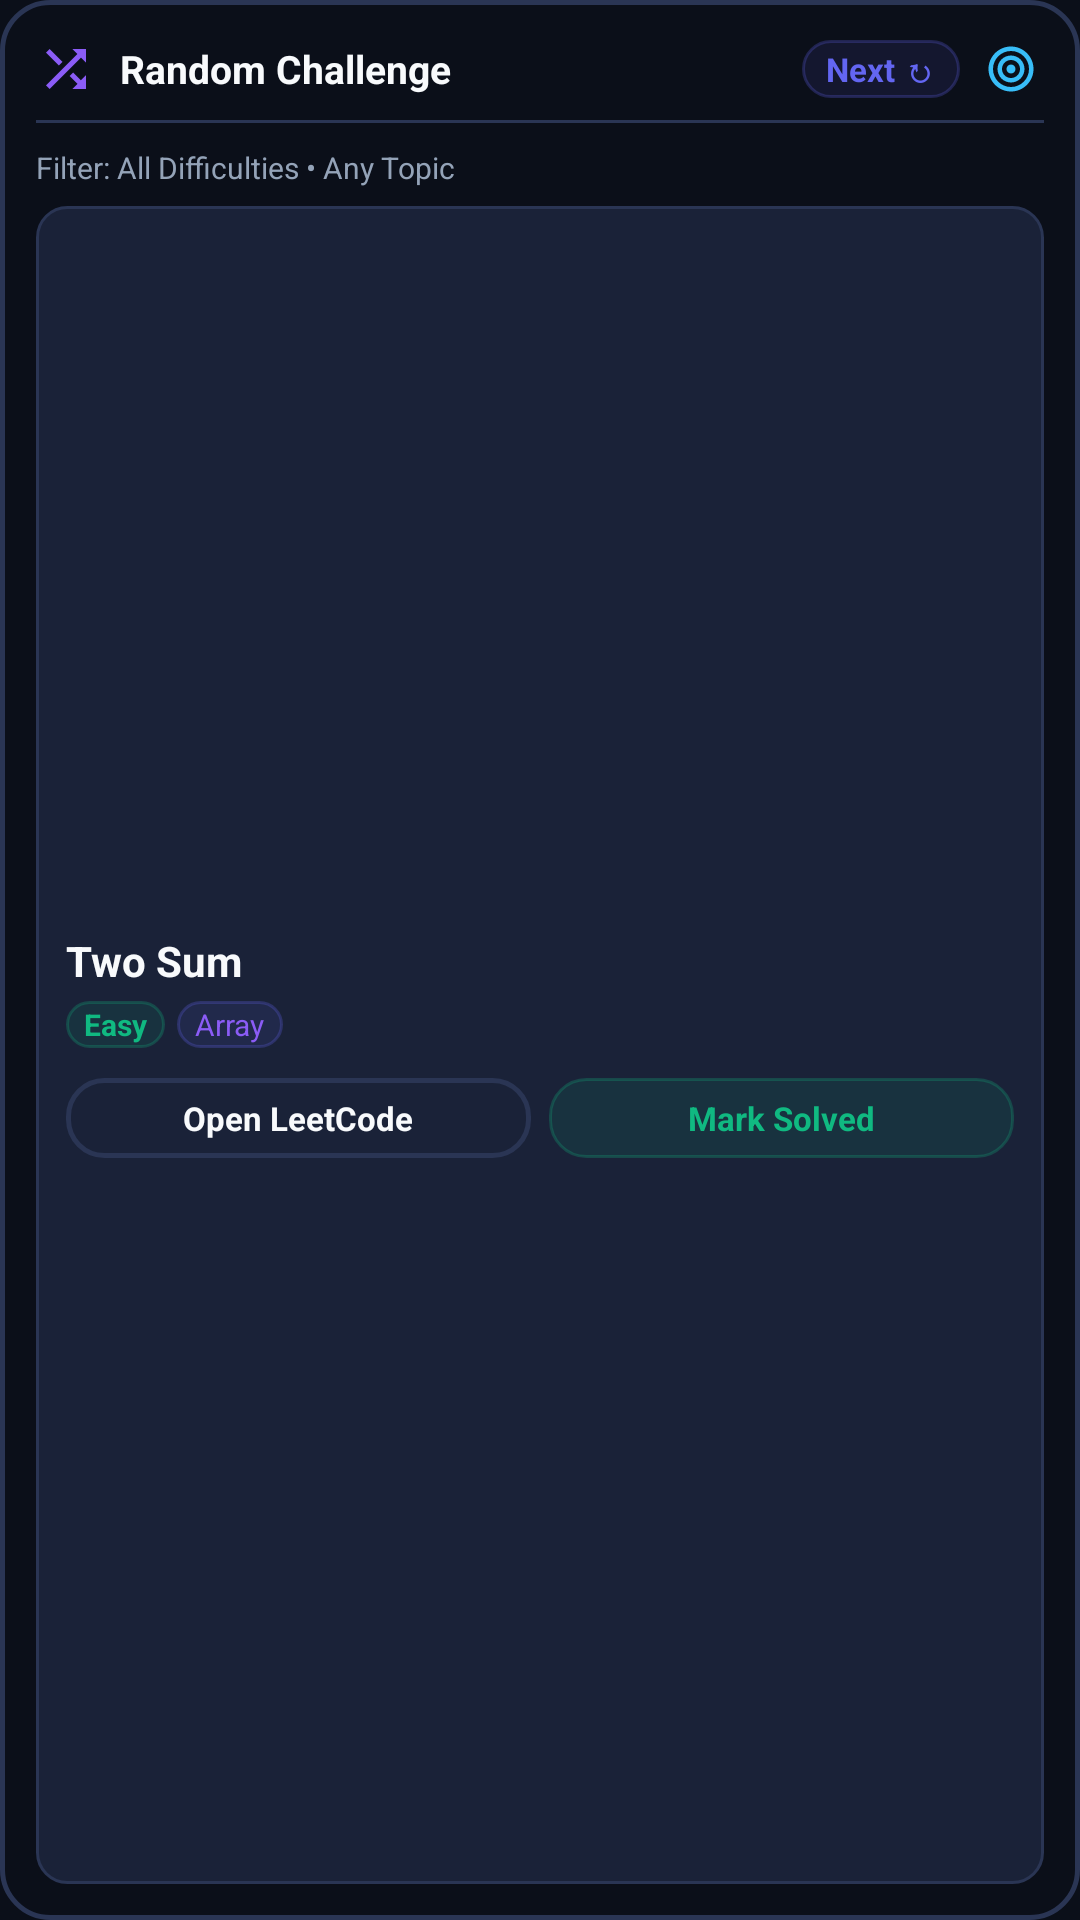

Write the Android layout XML for this screen, with the resource values it uses.
<!-- AndroidManifest.xml: application theme Theme.CodeSync -->
<!-- res/layout/widget_random_challenge.xml -->
<?xml version="1.0" encoding="utf-8"?>
<LinearLayout xmlns:android="http://schemas.android.com/apk/res/android"
    android:id="@+id/widget_root"
    android:layout_width="match_parent"
    android:layout_height="match_parent"
    android:orientation="vertical"
    android:background="@drawable/bg_widget"
    android:padding="12dp">

    
    <LinearLayout
        android:layout_width="match_parent"
        android:layout_height="wrap_content"
        android:orientation="horizontal"
        android:gravity="center_vertical"
        android:paddingBottom="6dp">

        <ImageView
            android:layout_width="20dp"
            android:layout_height="20dp"
            android:src="@drawable/ic_shuffle"
            android:contentDescription="@string/widget_random_challenge_name" />

        <TextView
            android:layout_width="0dp"
            android:layout_height="wrap_content"
            android:layout_weight="1"
            android:layout_marginStart="8dp"
            android:text="Random Challenge"
            android:textColor="@color/text_white"
            android:textSize="13sp"
            android:textStyle="bold" />

        
        <TextView
            android:id="@+id/btn_next_challenge"
            android:layout_width="wrap_content"
            android:layout_height="wrap_content"
            android:background="@drawable/bg_pill_topic"
            android:paddingStart="8dp"
            android:paddingEnd="8dp"
            android:paddingTop="2dp"
            android:paddingBottom="2dp"
            android:text="Next ↻"
            android:textColor="@color/primary"
            android:textSize="11sp"
            android:textStyle="bold"
            android:layout_marginEnd="6dp" />

        <ImageView
            android:id="@+id/btn_config_filter"
            android:layout_width="22dp"
            android:layout_height="22dp"
            android:padding="2dp"
            android:src="@drawable/ic_target"
            android:contentDescription="Filters" />
    </LinearLayout>

    <View
        android:layout_width="match_parent"
        android:layout_height="1dp"
        android:background="@color/surface_border"
        android:layout_marginBottom="8dp" />

    
    <TextView
        android:id="@+id/tv_unauth_banner"
        android:layout_width="match_parent"
        android:layout_height="wrap_content"
        android:background="@drawable/bg_pill_hard"
        android:padding="6dp"
        android:text="@string/widget_not_logged_in"
        android:textColor="@color/diff_hard"
        android:textSize="11sp"
        android:textStyle="bold"
        android:gravity="center"
        android:visibility="gone"
        android:layout_marginBottom="6dp" />

    
    <TextView
        android:id="@+id/tv_active_filters"
        android:layout_width="wrap_content"
        android:layout_height="wrap_content"
        android:text="Filter: All Difficulties • Any Topic"
        android:textColor="@color/text_muted"
        android:textSize="10sp"
        android:layout_marginBottom="6dp" />

    
    <LinearLayout
        android:layout_width="match_parent"
        android:layout_height="0dp"
        android:layout_weight="1"
        android:orientation="vertical"
        android:background="@drawable/bg_widget_item"
        android:padding="10dp"
        android:gravity="center_vertical">

        <TextView
            android:id="@+id/tv_challenge_title"
            android:layout_width="match_parent"
            android:layout_height="wrap_content"
            android:text="Two Sum"
            android:textColor="@color/text_white"
            android:textSize="14sp"
            android:textStyle="bold"
            android:ellipsize="end"
            android:maxLines="1"
            android:layout_marginBottom="4dp" />

        <LinearLayout
            android:layout_width="match_parent"
            android:layout_height="wrap_content"
            android:orientation="horizontal"
            android:gravity="center_vertical"
            android:layout_marginBottom="10dp">

            <TextView
                android:id="@+id/tv_challenge_diff"
                android:layout_width="wrap_content"
                android:layout_height="wrap_content"
                android:text="Easy"
                android:textColor="@color/diff_easy"
                android:textSize="10sp"
                android:textStyle="bold"
                android:background="@drawable/bg_pill_easy"
                android:paddingStart="6dp"
                android:paddingEnd="6dp"
                android:paddingTop="1dp"
                android:paddingBottom="1dp" />

            <TextView
                android:id="@+id/tv_challenge_topic"
                android:layout_width="wrap_content"
                android:layout_height="wrap_content"
                android:text="Array"
                android:textColor="@color/accent"
                android:textSize="10sp"
                android:layout_marginStart="4dp"
                android:background="@drawable/bg_pill_topic"
                android:paddingStart="6dp"
                android:paddingEnd="6dp"
                android:paddingTop="1dp"
                android:paddingBottom="1dp" />

            <TextView
                android:id="@+id/tv_solved_status"
                android:layout_width="wrap_content"
                android:layout_height="wrap_content"
                android:text="• Solved"
                android:textColor="@color/diff_easy"
                android:textSize="10sp"
                android:textStyle="bold"
                android:layout_marginStart="6dp"
                android:visibility="gone" />
        </LinearLayout>

        
        <LinearLayout
            android:layout_width="match_parent"
            android:layout_height="wrap_content"
            android:orientation="horizontal"
            android:gravity="center_vertical">

            <TextView
                android:id="@+id/btn_open_leetcode"
                android:layout_width="0dp"
                android:layout_height="wrap_content"
                android:layout_weight="1"
                android:background="@drawable/btn_secondary"
                android:gravity="center"
                android:padding="6dp"
                android:text="Open LeetCode"
                android:textColor="@color/text_white"
                android:textSize="11sp"
                android:textStyle="bold"
                android:layout_marginEnd="6dp" />

            <TextView
                android:id="@+id/btn_mark_solved"
                android:layout_width="0dp"
                android:layout_height="wrap_content"
                android:layout_weight="1"
                android:background="@drawable/bg_pill_easy"
                android:gravity="center"
                android:padding="6dp"
                android:text="Mark Solved"
                android:textColor="@color/diff_easy"
                android:textSize="11sp"
                android:textStyle="bold" />
        </LinearLayout>
    </LinearLayout>

</LinearLayout>
<!-- resources referenced by this layout -->
<resources>
  <color name="accent">#8B5CF6</color>
  <color name="diff_easy">#10B981</color>
  <color name="diff_hard">#EF4444</color>
  <color name="primary">#6366F1</color>
  <color name="surface_border">#2A3554</color>
  <color name="text_muted">#94A3B8</color>
  <color name="text_white">#F8FAFC</color>
  <!-- drawable bg_pill_easy (drawable) -->
  <?xml version="1.0" encoding="utf-8"?>
  <shape xmlns:android="http://schemas.android.com/apk/res/android"
      android:shape="rectangle">
      <solid android:color="#1A10B981" />
      <corners android:radius="12dp" />
      <stroke
          android:width="1dp"
          android:color="#4010B981" />
  </shape>
  <!-- drawable bg_pill_hard (drawable) -->
  <?xml version="1.0" encoding="utf-8"?>
  <shape xmlns:android="http://schemas.android.com/apk/res/android"
      android:shape="rectangle">
      <solid android:color="#1AEF4444" />
      <corners android:radius="12dp" />
      <stroke
          android:width="1dp"
          android:color="#40EF4444" />
  </shape>
  <!-- drawable bg_pill_topic (drawable) -->
  <?xml version="1.0" encoding="utf-8"?>
  <shape xmlns:android="http://schemas.android.com/apk/res/android"
      android:shape="rectangle">
      <solid android:color="#1A6366F1" />
      <corners android:radius="12dp" />
      <stroke
          android:width="1dp"
          android:color="#406366F1" />
  </shape>
  <!-- drawable bg_widget (drawable) -->
  <?xml version="1.0" encoding="utf-8"?>
  <shape xmlns:android="http://schemas.android.com/apk/res/android"
      android:shape="rectangle">
      <solid android:color="@color/background_dark" />
      <corners android:radius="16dp" />
      <stroke
          android:width="1.5dp"
          android:color="@color/surface_border" />
  </shape>
  <!-- drawable bg_widget_item (drawable) -->
  <?xml version="1.0" encoding="utf-8"?>
  <shape xmlns:android="http://schemas.android.com/apk/res/android"
      android:shape="rectangle">
      <solid android:color="@color/widget_item_bg" />
      <corners android:radius="10dp" />
      <stroke
          android:width="1dp"
          android:color="@color/surface_border" />
  </shape>
  <!-- drawable btn_secondary (drawable) -->
  <?xml version="1.0" encoding="utf-8"?>
  <ripple xmlns:android="http://schemas.android.com/apk/res/android"
      android:color="#2A3554">
      <item>
          <shape android:shape="rectangle">
              <solid android:color="#00000000" />
              <stroke
                  android:width="1.5dp"
                  android:color="@color/surface_border" />
              <corners android:radius="12dp" />
          </shape>
      </item>
  </ripple>
  <!-- drawable ic_shuffle (drawable) -->
  <?xml version="1.0" encoding="utf-8"?>
  <vector xmlns:android="http://schemas.android.com/apk/res/android"
      android:width="24dp"
      android:height="24dp"
      android:viewportWidth="24"
      android:viewportHeight="24">
      <path
          android:fillColor="#8B5CF6"
          android:pathData="M10.59,9.17L5.41,4 4,5.41l5.17,5.17 1.42,-1.41zM14.5,4l2.04,2.04L4,18.59 5.41,20 17.96,7.46 20,9.5V4h-5.5zm0.33,9.41l-1.41,1.41 3.13,3.13L14.5,20H20v-5.5l-2.04,2.04-3.13,-3.13z" />
  </vector>
  <string name="widget_not_logged_in">Tap to open CodeSync and sign in</string>
  <string name="widget_random_challenge_name">CodeSync: Random Challenge</string>
  <style name="Theme.CodeSync" parent="Theme.MaterialComponents.DayNight.NoActionBar">
          
          <item name="colorPrimary">@color/primary</item>
          <item name="colorPrimaryDark">@color/primary_dark</item>
          <item name="colorAccent">@color/accent</item>
  
          
          <item name="android:statusBarColor">@color/background_dark</item>
          <item name="android:navigationBarColor">@color/background_dark</item>
  
          
          <item name="android:windowBackground">@color/background_dark</item>
      </style>
  <color name="background_dark">#0B0F19</color>
  <color name="widget_item_bg">#1A2238</color>
  <color name="primary_dark">#4F46E5</color>
</resources>
